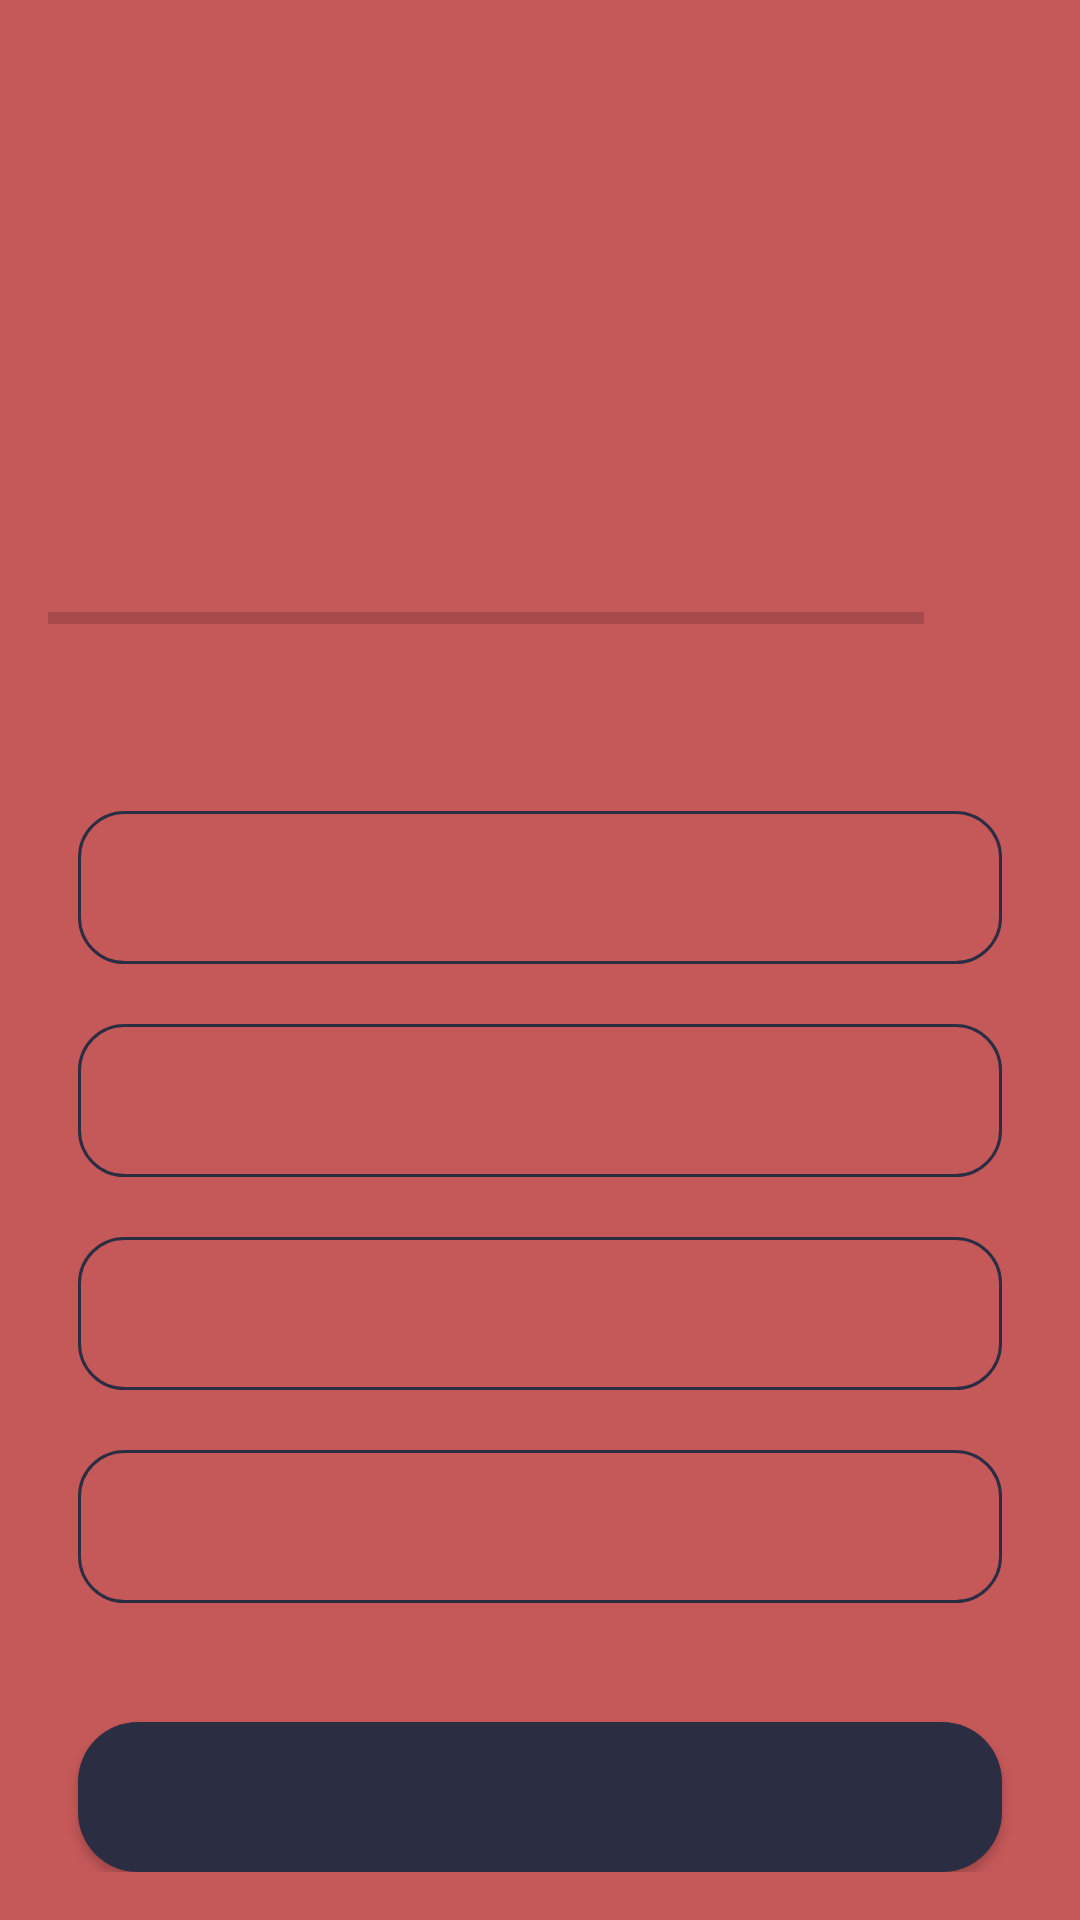

Layout XML and referenced resources for this Android screen:
<!-- AndroidManifest.xml: application theme Theme.CncBasicsQuizApp -->
<!-- res/layout/activity_quiz_questions.xml -->
<?xml version="1.0" encoding="utf-8"?>
<androidx.constraintlayout.widget.ConstraintLayout xmlns:android="http://schemas.android.com/apk/res/android"
    xmlns:app="http://schemas.android.com/apk/res-auto"
    xmlns:tools="http://schemas.android.com/tools"
    android:layout_width="match_parent"
    android:layout_height="match_parent"
    android:background="@color/color_bg"
    android:padding="16dp"
    tools:context=".QuizQuestionsActivity">

    
    <TextView
        android:id="@+id/tvQuestion"
        android:layout_width="match_parent"
        android:layout_height="wrap_content"
        android:layout_marginHorizontal="10dp"
        android:layout_marginBottom="40dp"
        android:gravity="center"
        android:textColor="@color/color_text"
        android:textSize="22sp"
        app:layout_constraintBottom_toTopOf="@+id/llImages"
        app:layout_constraintLeft_toLeftOf="parent"
        app:layout_constraintRight_toRightOf="parent"
        app:layout_constraintTop_toTopOf="parent"
        tools:text="Description of this code"

        />

    
    <LinearLayout
        android:id="@+id/llImages"
        android:layout_width="match_parent"
        android:layout_height="wrap_content"
        android:gravity="center"
        app:layout_constraintBottom_toTopOf="@+id/llProgressBar"
        app:layout_constraintLeft_toLeftOf="parent"
        app:layout_constraintRight_toRightOf="parent"
        app:layout_constraintTop_toBottomOf="@id/tvQuestion">

        <ImageView
            android:id="@+id/ivQuestion"
            android:layout_width="wrap_content"
            android:layout_height="wrap_content"
            android:layout_gravity="center"
            android:contentDescription="@string/cd_quiz_image"

            />

        <ImageView
            android:id="@+id/ivJoke"
            android:layout_width="wrap_content"
            android:layout_height="wrap_content"
            android:layout_gravity="center"
            android:contentDescription="@string/img_joke"
            android:visibility="gone" />

    </LinearLayout>


    
    <LinearLayout
        android:id="@+id/llProgressBar"
        android:layout_width="match_parent"
        android:layout_height="wrap_content"
        android:layout_marginTop="16dp"
        android:gravity="center_vertical"
        android:orientation="horizontal"
        app:layout_constraintBottom_toTopOf="@id/svAnswers"
        app:layout_constraintLeft_toLeftOf="parent"
        app:layout_constraintRight_toRightOf="parent"
        app:layout_constraintTop_toBottomOf="@id/llImages">

        <ProgressBar
            android:id="@+id/progressBar"
            style="?android:attr/progressBarStyleHorizontal"
            android:layout_width="0dp"
            android:layout_height="wrap_content"
            android:layout_weight="1"
            android:indeterminate="false"
            android:minHeight="50dp"
            android:progress="0" />

        <TextView
            android:id="@+id/tvQuestionCounter"
            android:layout_width="wrap_content"
            android:layout_height="wrap_content"
            android:layout_margin="10dp"
            android:gravity="center"
            android:paddingStart="16dp"
            android:paddingEnd="0dp"
            android:textColor="@color/color_text"
            android:textSize="14sp" />

    </LinearLayout>


    
    <ScrollView
        android:id="@+id/svAnswers"
        android:layout_width="match_parent"
        android:layout_height="290dp"
        android:fillViewport="true"
        app:layout_constraintBottom_toTopOf="@id/btnSubmit"
        app:layout_constraintLeft_toLeftOf="parent"
        app:layout_constraintRight_toRightOf="parent"
        app:layout_constraintTop_toBottomOf="@id/llProgressBar">

        <LinearLayout
            android:layout_width="match_parent"
            android:layout_height="wrap_content"
            android:layout_gravity="top"
            android:gravity="center"
            android:orientation="vertical">

            <TextView
                android:id="@+id/tvAnswer1"
                android:layout_width="match_parent"
                android:layout_height="wrap_content"
                android:layout_margin="10dp"
                android:background="@drawable/default_option_border_bg"
                android:gravity="center"
                android:padding="16dp"
                android:textColor="@color/color_text"
                android:textSize="14sp"
                tools:text="Description of this code" />

            <TextView
                android:id="@+id/tvAnswer2"
                android:layout_width="match_parent"
                android:layout_height="wrap_content"
                android:layout_margin="10dp"
                android:background="@drawable/default_option_border_bg"

                android:gravity="center"
                android:padding="16dp"
                android:textColor="@color/color_text"
                android:textSize="14sp"
                tools:text="Description of this code" />

            <TextView
                android:id="@+id/tvAnswer3"
                android:layout_width="match_parent"
                android:layout_height="wrap_content"
                android:layout_margin="10dp"
                android:background="@drawable/default_option_border_bg"

                android:gravity="center"
                android:padding="16dp"
                android:textColor="@color/color_text"
                android:textSize="14sp"
                tools:text="Description of this code" />

            <TextView
                android:id="@+id/tvAnswer4"
                android:layout_width="match_parent"
                android:layout_height="wrap_content"
                android:layout_margin="10dp"
                android:background="@drawable/default_option_border_bg"

                android:gravity="center"
                android:padding="16dp"
                android:textColor="@color/color_text"
                android:textSize="14sp"
                tools:text="Description of this code" />

        </LinearLayout>
    </ScrollView>


    
    <androidx.appcompat.widget.AppCompatButton
        android:id="@+id/btnSubmit"
        android:layout_width="match_parent"
        android:layout_height="50dp"
        android:layout_marginHorizontal="10dp"
        android:background="@drawable/btn_submit_style"
        android:textColor="@color/color_text"
        android:textSize="18sp"
        app:layout_constraintBottom_toBottomOf="parent"
        app:layout_constraintLeft_toLeftOf="parent"
        app:layout_constraintRight_toRightOf="parent" />

</androidx.constraintlayout.widget.ConstraintLayout>
<!-- resources referenced by this layout -->
<resources>
  <color name="color_bg">#C55859</color>
  <color name="color_text">#f4f3f3</color>
  <!-- drawable btn_submit_style (drawable) -->
  <?xml version="1.0" encoding="utf-8"?>
  <shape xmlns:android="http://schemas.android.com/apk/res/android"
      android:shape="rectangle"
      >
      <solid android:color="@color/color_text2" />
      <corners  android:radius="20dp"/>
  </shape>
  <!-- drawable default_option_border_bg (drawable) -->
  <?xml version="1.0" encoding="utf-8"?>
  <shape xmlns:android="http://schemas.android.com/apk/res/android"
      android:shape="rectangle">
      <stroke
          android:width="1dp"
          android:color="@color/color_text2"
          />
      <solid android:color="@color/color_bg" />
      <corners android:radius="15dp"/>
  
  </shape>
  <string name="cd_quiz_image">Quiz image</string>
  <string name="img_joke">joke</string>
  <style name="Theme.CncBasicsQuizApp" parent="Theme.MaterialComponents.DayNight.NoActionBar">
          
          <item name="colorPrimary">@color/purple_500</item>
          <item name="colorPrimaryVariant">@color/purple_700</item>
          <item name="colorOnPrimary">@color/white</item>
          
          <item name="colorSecondary">@color/teal_200</item>
          <item name="colorSecondaryVariant">@color/teal_700</item>
          <item name="colorOnSecondary">@color/black</item>
          
          <item name="android:statusBarColor" tools:targetApi="l">?attr/colorPrimaryVariant</item>
  
          <item name="android:windowFullscreen">true</item>
          
      </style>
  <color name="color_text2">#2B2D42</color>
  <color name="purple_500">#FF6200EE</color>
  <color name="purple_700">#FF3700B3</color>
  <color name="white">#FFFFFFFF</color>
  <color name="teal_200">#FF03DAC5</color>
  <color name="teal_700">#FF018786</color>
  <color name="black">#FF000000</color>
</resources>
